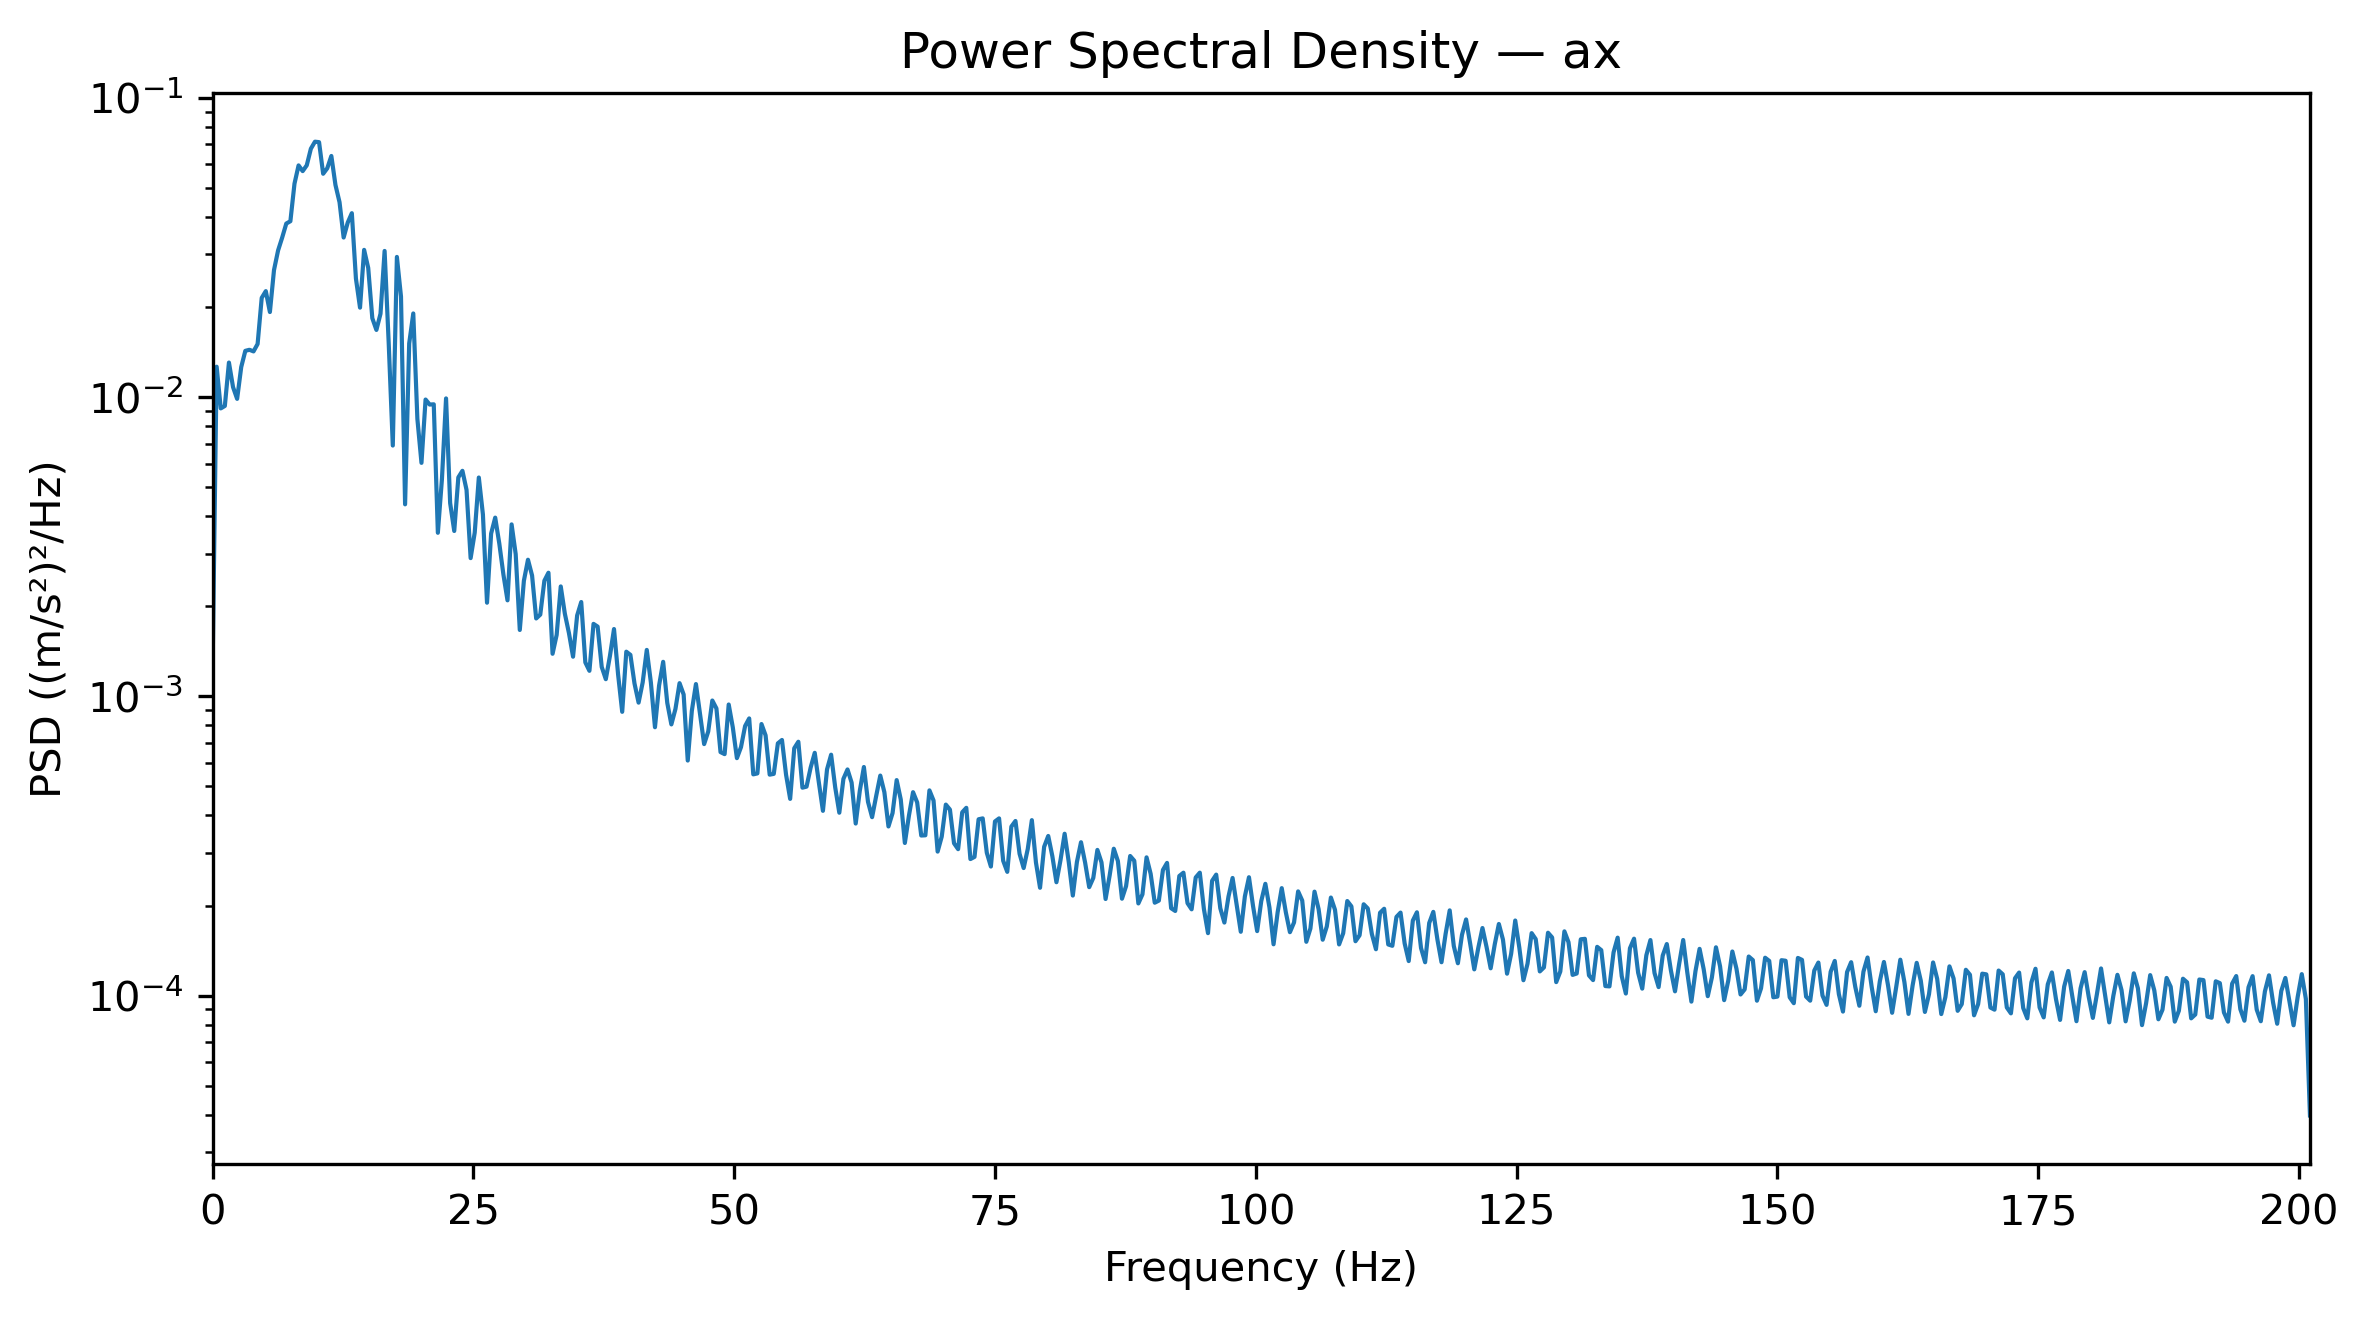

Data behind this chart, as committed beside it:
Frequency_Hz, PSD_(m_s2)^2_per_Hz
0.0, 0.001212
0.3927, 0.01264
0.7854, 0.009172
1.178, 0.009347
1.571, 0.01305
1.963, 0.01081
2.356, 0.00987
2.749, 0.01261
3.141, 0.01428
3.534, 0.0144
3.927, 0.01422
4.319, 0.01506
4.712, 0.02147
5.105, 0.02262
5.497, 0.01926
5.89, 0.02659
6.283, 0.03094
6.675, 0.03416
7.068, 0.03804
7.461, 0.03873
7.854, 0.0517
8.246, 0.05952
8.639, 0.05695
9.032, 0.05957
9.424, 0.06766
9.817, 0.07143
10.21, 0.07118
10.6, 0.05581
10.99, 0.05821
11.39, 0.064
11.78, 0.05122
12.17, 0.04482
12.57, 0.03417
12.96, 0.03834
13.35, 0.04121
13.74, 0.02491
14.14, 0.01992
14.53, 0.03107
14.92, 0.02704
15.31, 0.01836
15.71, 0.01678
16.1, 0.01901
16.49, 0.03081
16.89, 0.01518
17.28, 0.006893
17.67, 0.02943
18.06, 0.0217
18.46, 0.004384
18.85, 0.01511
19.24, 0.01905
19.63, 0.008461
20.03, 0.006032
20.42, 0.00982
20.81, 0.009448
21.2, 0.009466
21.6, 0.003522
21.99, 0.005334
22.38, 0.009905
22.78, 0.004426
23.17, 0.003572
... 453 more rows
